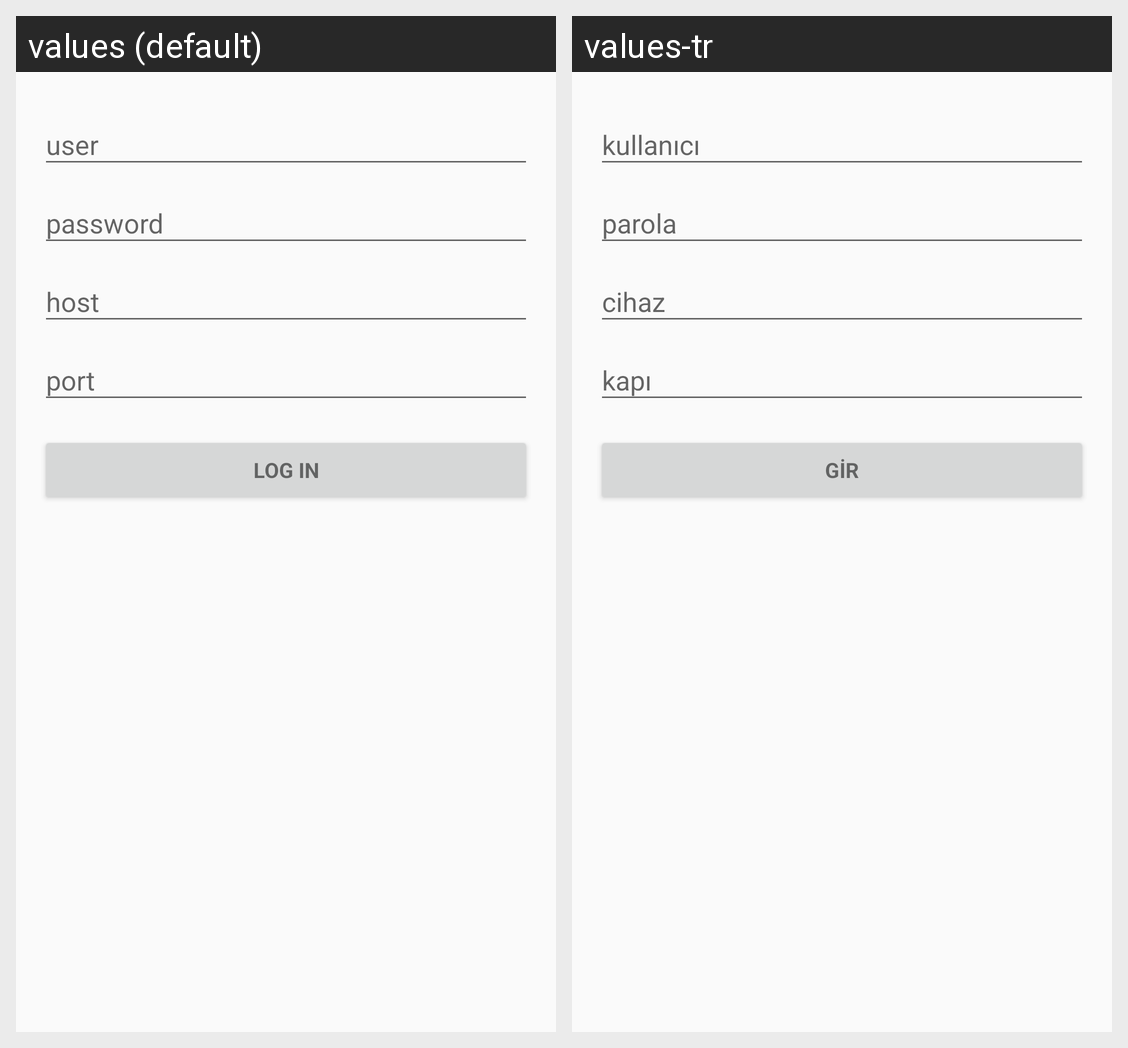

The same Android screen rendered under two of its app's locales, left to right. List the strings drawn on it with the default value and each locale's translation.
Android screen res/layout/login.xml rendered under 2 locales, left to right: values (default), values-tr. Device: Nexus 5 (rendered at 1080×1920; each locale shown at half size, 540×960, under a caption strip naming it); theme AppTheme.
Strings drawn on this screen, with the default value and each locale's value (text and hints the layout hard-codes, and strings that could not be matched under every locale, appear in the picture but are not listed):

password
  values: password
  values-tr: parola

host
  values: host
  values-tr: cihaz

port
  values: port
  values-tr: kapı

log_in
  values: LOG IN
  values-tr: GİR
